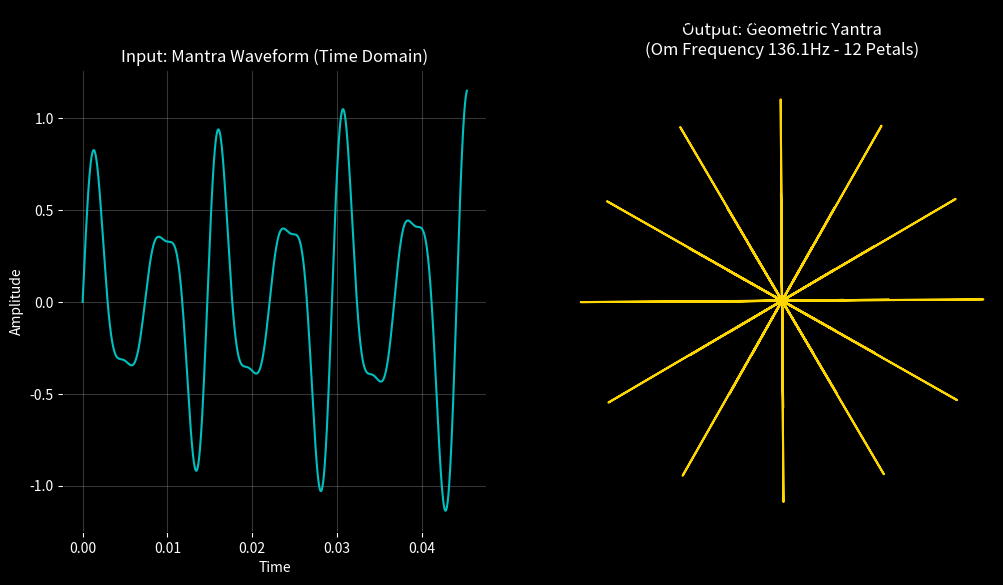

Here is the Python script that generated this plot:

import numpy as np
import matplotlib.pyplot as plt

def mantra_to_yantra_simulation():
    print("--- INICIANDO COMPILAÇÃO DE MANTRA PARA GEOMETRIA ---")
    
    # 1. INPUT (O Código Fonte - Simulação Sintética)
    # Sintetiza o Gayatri Mantra baseada em frequências védicas ideais
    # Om (136.1 Hz - Ano Terrestre), Harmônicos perfeitos
    sr = 22050
    duration = 5
    t = np.linspace(0, duration, sr * duration)
    
    # Frequências Fundamentais (Swaras)
    f_om = 136.1  # Do (Sa)
    f_fifth = f_om * 1.5 # Pa
    f_octave = f_om * 2.0
    
    # Uma mistura harmônica complexa simulando o canto tântrico (Rico em sobretons)
    # A interferência dessas ondas é que cria a geometria
    y = np.sin(2 * np.pi * f_om * t) + \
        0.5 * np.sin(2 * np.pi * f_fifth * t) + \
        0.3 * np.sin(2 * np.pi * f_octave * t)
        
    # Modulação de amplitude para simular a respiração/sílabas (Prana)
    envelope = (0.5 + 0.5 * np.sin(2 * np.pi * 1.5 * t)) 
    y = y * envelope

    # 2. PROCESSAMENTO (O Compilador Pânini/Fourier)
    # Usando numpy.fft para simular a análise espectral sem librosa
    n_fft = 2048
    
    # Short-Time Fourier Transform manual simples ou apenas FFT da janela central
    # Para o Yantra (Plot Polar), precisamos da estrutura harmônica média ou instantânea
    
    # Vamos pegar uma janela no meio onde o som é estável
    center_idx = len(y) // 2
    window = y[center_idx : center_idx + n_fft] * np.hanning(n_fft)
    spectrum = np.fft.rfft(window)
    magnitude = np.abs(spectrum)
    
    # 3. RENDERIZAÇÃO (A Interface Yantra)
    fig = plt.figure(figsize=(12, 6))
    
    # Plot 1: Waveform (O Som no Tempo)
    ax1 = plt.subplot(1, 2, 1)
    ax1.plot(t[:1000], y[:1000], color='c')
    ax1.set_title('Input: Mantra Waveform (Time Domain)')
    ax1.set_xlabel('Time')
    ax1.set_ylabel('Amplitude')
    ax1.grid(True, alpha=0.3)
    
    # Plot 2: A Projeção Polar (Yantra Geométrico)
    ax2 = plt.subplot(1, 2, 2, projection='polar')
    
    # Mapeamento: Frequência -> Raio, Fase/Tempo -> Ângulo?
    # O conceito de Cymatics é que a frequência cria nós em posições geométricas.
    # Vamos visualizar a Magnitude da FFT distribuída circularmente para simular a simetria.
    
    # Normalização
    magnitude = magnitude / np.max(magnitude)
    
    # Espelhamento para criar simetria (A geometria sagrada é simétrica)
    # "Dobramos" o espectro ao redor do círculo
    num_petals = 12 # Simbolizando o Lótus do Coração (Anahata)
    
    theta = np.linspace(0, 2*np.pi, len(magnitude) * num_petals)
    # Repetimos o espectro para criar as "pétalas"
    radial_pattern = np.tile(magnitude, num_petals)
    
    # Corte para caber no theta se necessário, ou ajuste theta
    radial_pattern = radial_pattern[:len(theta)]
    
    # Plot
    ax2.plot(theta, radial_pattern, color='gold', linewidth=1.5)
    ax2.fill(theta, radial_pattern, alpha=0.5, color='orange')
    
    ax2.set_title(f'Output: Geometric Yantra\n(Om Frequency {f_om}Hz - {num_petals} Petals)')
    ax2.set_axis_off()
    ax2.set_facecolor('black')
    
    plt.suptitle("Tamesis Simulation: The Gayatri Mantra as Code", fontsize=16)
    fig.patch.set_facecolor('black')
    ax1.set_facecolor('black')
    ax1.title.set_color('white')
    ax2.title.set_color('white')
    ax1.tick_params(axis='x', colors='white')
    ax1.tick_params(axis='y', colors='white')
    ax1.xaxis.label.set_color('white')
    ax1.yaxis.label.set_color('white')

    output_path = r"d:\TamesisTheoryCompleteResearchArchive\RECURSOS_PARA_PESQUISA\01_03_OLD_KERNEL\imagens\mantra_spectogram_yantra.png"
    plt.savefig(output_path, facecolor='black')
    print(f"Gráfico salvo em: {output_path}")

if __name__ == "__main__":
    mantra_to_yantra_simulation()
